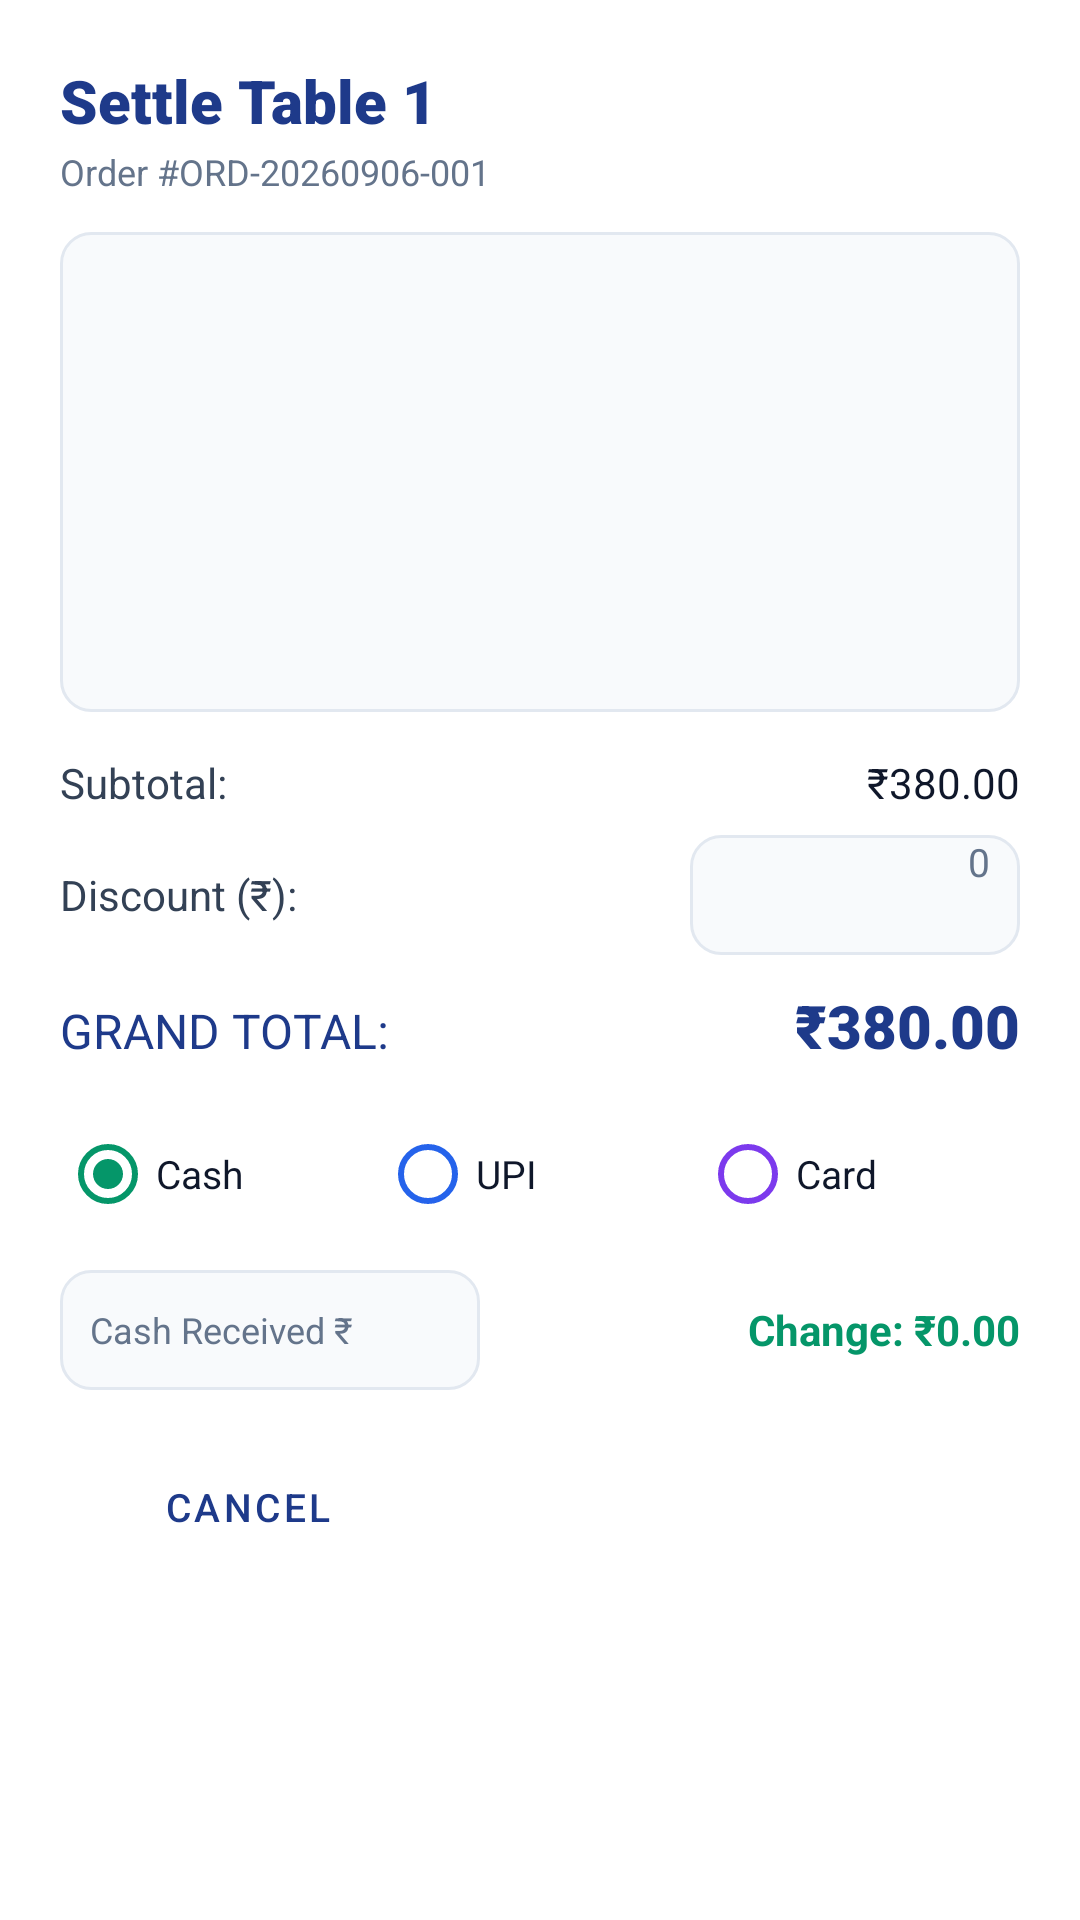

Here is an Android app screen rendered from its layout file. Give the layout XML and the strings, colors and styles it references.
<!-- AndroidManifest.xml: application theme Theme.HotelMitraya -->
<!-- res/layout/dialog_table_settle.xml -->
<?xml version="1.0" encoding="utf-8"?>
<LinearLayout xmlns:android="http://schemas.android.com/apk/res/android"
    android:layout_width="match_parent"
    android:layout_height="wrap_content"
    android:background="@color/bg_surface"
    android:orientation="vertical"
    android:padding="20dp">

    
    <TextView
        android:id="@+id/tvSettleTableTitle"
        android:layout_width="wrap_content"
        android:layout_height="wrap_content"
        android:fontFamily="sans-serif-black"
        android:text="Settle Table 1"
        android:textColor="@color/brand_navy"
        android:textSize="20sp" />

    <TextView
        android:id="@+id/tvSettleOrderNumber"
        android:layout_width="wrap_content"
        android:layout_height="wrap_content"
        android:layout_marginTop="2dp"
        android:text="Order #ORD-20260906-001"
        android:textColor="@color/text_muted"
        android:textSize="12sp" />

    
    <androidx.recyclerview.widget.RecyclerView
        android:id="@+id/rvSettleItems"
        android:layout_width="match_parent"
        android:layout_height="160dp"
        android:layout_marginTop="12dp"
        android:background="@drawable/bg_input_field"
        android:padding="8dp" />

    
    <LinearLayout
        android:layout_width="match_parent"
        android:layout_height="wrap_content"
        android:layout_marginTop="14dp"
        android:orientation="vertical">

        <LinearLayout
            android:layout_width="match_parent"
            android:layout_height="wrap_content"
            android:orientation="horizontal">

            <TextView
                android:layout_width="0dp"
                android:layout_height="wrap_content"
                android:layout_weight="1"
                android:text="Subtotal:"
                android:textColor="@color/text_secondary"
                android:textSize="14sp" />

            <TextView
                android:id="@+id/tvSettleSubtotal"
                android:layout_width="wrap_content"
                android:layout_height="wrap_content"
                android:fontFamily="sans-serif-bold"
                android:text="₹380.00"
                android:textColor="@color/text_primary"
                android:textSize="14sp" />
        </LinearLayout>

        <LinearLayout
            android:layout_width="match_parent"
            android:layout_height="wrap_content"
            android:layout_marginTop="8dp"
            android:gravity="center_vertical"
            android:orientation="horizontal">

            <TextView
                android:layout_width="0dp"
                android:layout_height="wrap_content"
                android:layout_weight="1"
                android:text="Discount (₹):"
                android:textColor="@color/text_secondary"
                android:textSize="14sp" />

            <EditText
                android:id="@+id/etSettleDiscount"
                android:layout_width="110dp"
                android:layout_height="40dp"
                android:background="@drawable/bg_input_field"
                android:gravity="end"
                android:hint="0"
                android:inputType="numberDecimal"
                android:paddingHorizontal="10dp"
                android:textColor="@color/text_primary"
                android:textColorHint="@color/text_muted"
                android:textSize="13sp" />
        </LinearLayout>

        <LinearLayout
            android:layout_width="match_parent"
            android:layout_height="wrap_content"
            android:layout_marginTop="10dp"
            android:orientation="horizontal">

            <TextView
                android:layout_width="0dp"
                android:layout_height="wrap_content"
                android:layout_weight="1"
                android:fontFamily="sans-serif-bold"
                android:text="GRAND TOTAL:"
                android:textColor="@color/brand_navy"
                android:textSize="16sp" />

            <TextView
                android:id="@+id/tvSettleGrandTotal"
                android:layout_width="wrap_content"
                android:layout_height="wrap_content"
                android:fontFamily="sans-serif-black"
                android:text="₹380.00"
                android:textColor="@color/brand_navy"
                android:textSize="20sp" />
        </LinearLayout>
    </LinearLayout>

    
    <RadioGroup
        android:id="@+id/rgSettlePayMode"
        android:layout_width="match_parent"
        android:layout_height="wrap_content"
        android:layout_marginTop="12dp"
        android:orientation="horizontal">

        <RadioButton
            android:id="@+id/rbSettleCash"
            android:layout_width="0dp"
            android:layout_height="wrap_content"
            android:layout_weight="1"
            android:buttonTint="@color/brand_emerald"
            android:checked="true"
            android:text="Cash"
            android:textColor="@color/text_primary"
            android:textSize="13sp" />

        <RadioButton
            android:id="@+id/rbSettleUpi"
            android:layout_width="0dp"
            android:layout_height="wrap_content"
            android:layout_weight="1"
            android:buttonTint="@color/brand_accent"
            android:text="UPI"
            android:textColor="@color/text_primary"
            android:textSize="13sp" />

        <RadioButton
            android:id="@+id/rbSettleCard"
            android:layout_width="0dp"
            android:layout_height="wrap_content"
            android:layout_weight="1"
            android:buttonTint="@color/brand_purple"
            android:text="Card"
            android:textColor="@color/text_primary"
            android:textSize="13sp" />
    </RadioGroup>

    
    <LinearLayout
        android:id="@+id/layoutSettleCashFields"
        android:layout_width="match_parent"
        android:layout_height="wrap_content"
        android:layout_marginTop="8dp"
        android:gravity="center_vertical"
        android:orientation="horizontal">

        <EditText
            android:id="@+id/etSettleReceived"
            android:layout_width="140dp"
            android:layout_height="40dp"
            android:background="@drawable/bg_input_field"
            android:hint="Cash Received ₹"
            android:inputType="numberDecimal"
            android:paddingHorizontal="10dp"
            android:textColor="@color/text_primary"
            android:textColorHint="@color/text_muted"
            android:textSize="12sp" />

        <TextView
            android:id="@+id/tvSettleChange"
            android:layout_width="0dp"
            android:layout_height="wrap_content"
            android:layout_weight="1"
            android:gravity="end"
            android:text="Change: ₹0.00"
            android:textColor="@color/brand_emerald"
            android:textSize="14sp"
            android:textStyle="bold" />
    </LinearLayout>

    
    <LinearLayout
        android:layout_width="match_parent"
        android:layout_height="wrap_content"
        android:layout_marginTop="16dp"
        android:orientation="horizontal">

        <Button
            android:id="@+id/btnCancelSettle"
            style="@style/Widget.HotelMitraya.Button.Outline"
            android:layout_width="0dp"
            android:layout_height="46dp"
            android:layout_marginEnd="8dp"
            android:layout_weight="1"
            android:text="Cancel"
            android:textSize="13sp" />

        <Button
            android:id="@+id/btnConfirmSettlePrint"
            style="@style/Widget.HotelMitraya.Button.Primary"
            android:layout_width="0dp"
            android:layout_height="46dp"
            android:layout_weight="1.5"
            android:text="@string/settle_and_print"
            android:textSize="13sp" />
    </LinearLayout>

</LinearLayout>
<!-- resources referenced by this layout -->
<resources>
  <color name="bg_surface">#FFFFFF</color>
  <color name="brand_accent">#2563EB</color>
  <color name="brand_emerald">#059669</color>
  <color name="brand_navy">#1E3A8A</color>
  <color name="brand_purple">#7C3AED</color>
  <color name="text_muted">#64748B</color>
  <color name="text_primary">#0F172A</color>
  <color name="text_secondary">#334155</color>
  <!-- drawable bg_input_field (drawable) -->
  <?xml version="1.0" encoding="utf-8"?>
  <shape xmlns:android="http://schemas.android.com/apk/res/android"
      android:shape="rectangle">
      <solid android:color="@color/bg_card_hover" />
      <corners android:radius="10dp" />
      <stroke android:width="1dp" android:color="@color/card_border" />
  </shape>
  <string name="settle_and_print">Settle Tab &amp; Print</string>
  <style name="Widget.HotelMitraya.Button.Outline" parent="Widget.MaterialComponents.Button.OutlinedButton">
          <item name="strokeColor">@color/brand_navy</item>
          <item name="android:textColor">@color/brand_navy</item>
          <item name="cornerRadius">10dp</item>
      </style>
  <style name="Widget.HotelMitraya.Button.Primary" parent="Widget.MaterialComponents.Button">
          <item name="backgroundTint">@color/brand_navy</item>
          <item name="android:textColor">@color/text_white</item>
          <item name="android:textStyle">bold</item>
          <item name="cornerRadius">10dp</item>
          <item name="android:fontFamily">sans-serif-medium</item>
      </style>
  <style name="Theme.HotelMitraya" parent="Theme.MaterialComponents.DayNight.NoActionBar">
          
          <item name="colorPrimary">@color/brand_navy</item>
          <item name="colorPrimaryVariant">@color/brand_navy_dark</item>
          <item name="colorOnPrimary">@color/text_white</item>
  
          
          <item name="colorSecondary">@color/brand_accent</item>
          <item name="colorSecondaryVariant">@color/brand_accent_hover</item>
          <item name="colorOnSecondary">@color/text_white</item>
  
          
          <item name="android:windowBackground">@color/bg_main</item>
          <item name="colorSurface">@color/bg_surface</item>
          <item name="colorOnSurface">@color/text_primary</item>
  
          
          <item name="android:statusBarColor">@color/bg_surface</item>
          <item name="android:navigationBarColor">@color/bg_surface</item>
          <item name="android:windowLightStatusBar">true</item>
      </style>
  <color name="bg_card_hover">#F8FAFC</color>
  <color name="card_border">#E2E8F0</color>
  <color name="text_white">#FFFFFF</color>
  <color name="brand_navy_dark">#172554</color>
  <color name="brand_accent_hover">#1D4ED8</color>
  <color name="bg_main">#F0F4F9</color>
</resources>
